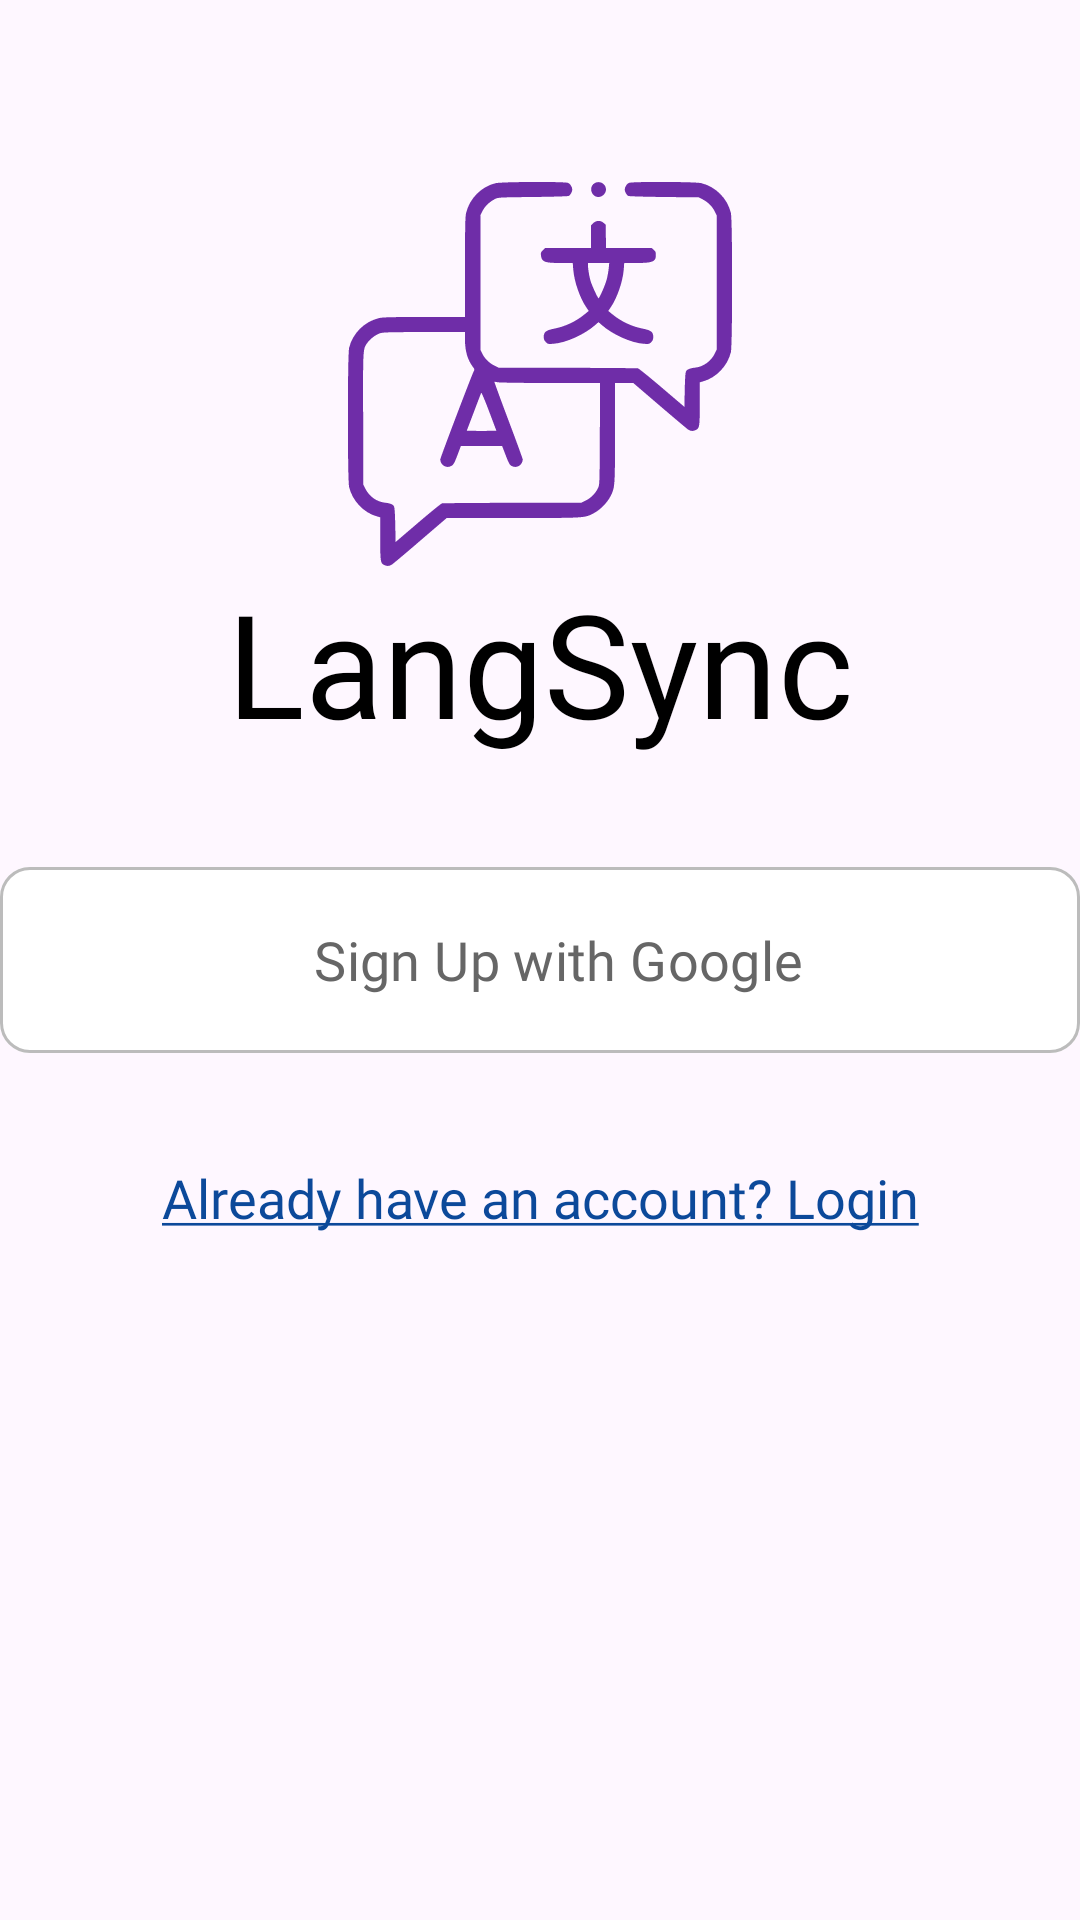

This screen was rendered from an Android layout file. Write that file and the resources it references.
<!-- AndroidManifest.xml: application theme Theme.LangSync -->
<!-- res/layout/activity_signup.xml -->
<?xml version="1.0" encoding="utf-8"?>
<androidx.constraintlayout.widget.ConstraintLayout xmlns:android="http://schemas.android.com/apk/res/android"
    xmlns:app="http://schemas.android.com/apk/res-auto"
    xmlns:tools="http://schemas.android.com/tools"
    android:layout_width="match_parent"
    android:layout_height="match_parent"
    tools:context=".SignupActivity">

    <ImageView
        android:id="@+id/imageView"
        android:layout_width="wrap_content"
        android:layout_height="wrap_content"
        android:src="@drawable/langsync_logo"
        app:layout_constraintEnd_toEndOf="parent"
        app:layout_constraintStart_toStartOf="parent"
        app:layout_constraintBottom_toTopOf="@id/logo_text"/>

    <TextView
        android:id="@+id/logo_text"
        android:layout_width="wrap_content"
        android:layout_height="wrap_content"
        android:fontFamily="@font/poppins_semibold"
        android:text="@string/logo_text"
        android:textColor="@color/black"
        android:textSize="48sp"
        android:layout_marginBottom="32dp"
        app:layout_constraintEnd_toEndOf="@+id/imageView"
        app:layout_constraintStart_toStartOf="@+id/imageView"
        app:layout_constraintBottom_toTopOf="@+id/login_button"/>

    <com.google.android.material.button.MaterialButton
        android:id="@+id/login_button"
        android:layout_width="wrap_content"
        android:layout_height="wrap_content"
        android:layout_margin="16dp"
        android:width="360dp"
        android:height="70dp"
        android:paddingStart="36dp"
        android:backgroundTint="@color/white"
        android:fontFamily="@font/poppins_semibold"
        android:text="@string/signup_with_google"
        android:textColor="@color/text_color"
        android:textSize="18sp"
        app:cornerRadius="10dp"
        app:icon="@drawable/google"
        app:iconSize="36sp"
        app:iconTintMode="multiply"
        app:layout_constraintBottom_toBottomOf="parent"
        app:layout_constraintEnd_toEndOf="parent"
        app:layout_constraintStart_toStartOf="parent"
        app:layout_constraintTop_toTopOf="parent"
        app:strokeColor="@color/stroke_color"
        app:strokeWidth="1dp" />

    <TextView
        android:id="@+id/login_text"
        android:layout_width="wrap_content"
        android:layout_height="wrap_content"
        android:layout_marginBottom="16dp"
        android:fontFamily="@font/poppins_semibold"
        android:text="@string/have_account"
        android:textColor="@color/link_color"
        android:textSize="18sp"
        android:layout_marginTop="32dp"
        app:layout_constraintTop_toBottomOf="@+id/login_button"
        app:layout_constraintEnd_toEndOf="@+id/login_button"
        app:layout_constraintStart_toStartOf="@+id/login_button" />


</androidx.constraintlayout.widget.ConstraintLayout>
<!-- resources referenced by this layout -->
<resources>
  <color name="black">#FF000000</color>
  <color name="link_color">#0C499A</color>
  <color name="stroke_color">#BCBCBC</color>
  <color name="text_color">#666666</color>
  <color name="white">#FFFFFFFF</color>
  <!-- drawable langsync_logo: vector/xml drawable (drawable, 3613 chars, omitted) -->
  <string name="have_account"><u>Already have an account? Login</u></string>
  <string name="logo_text">LangSync</string>
  <string name="signup_with_google">Sign Up with Google</string>
  <style name="Theme.LangSync" parent="Base.Theme.LangSync" />
  <style name="Base.Theme.LangSync" parent="Theme.Material3.DayNight.NoActionBar">
          
      </style>
</resources>
